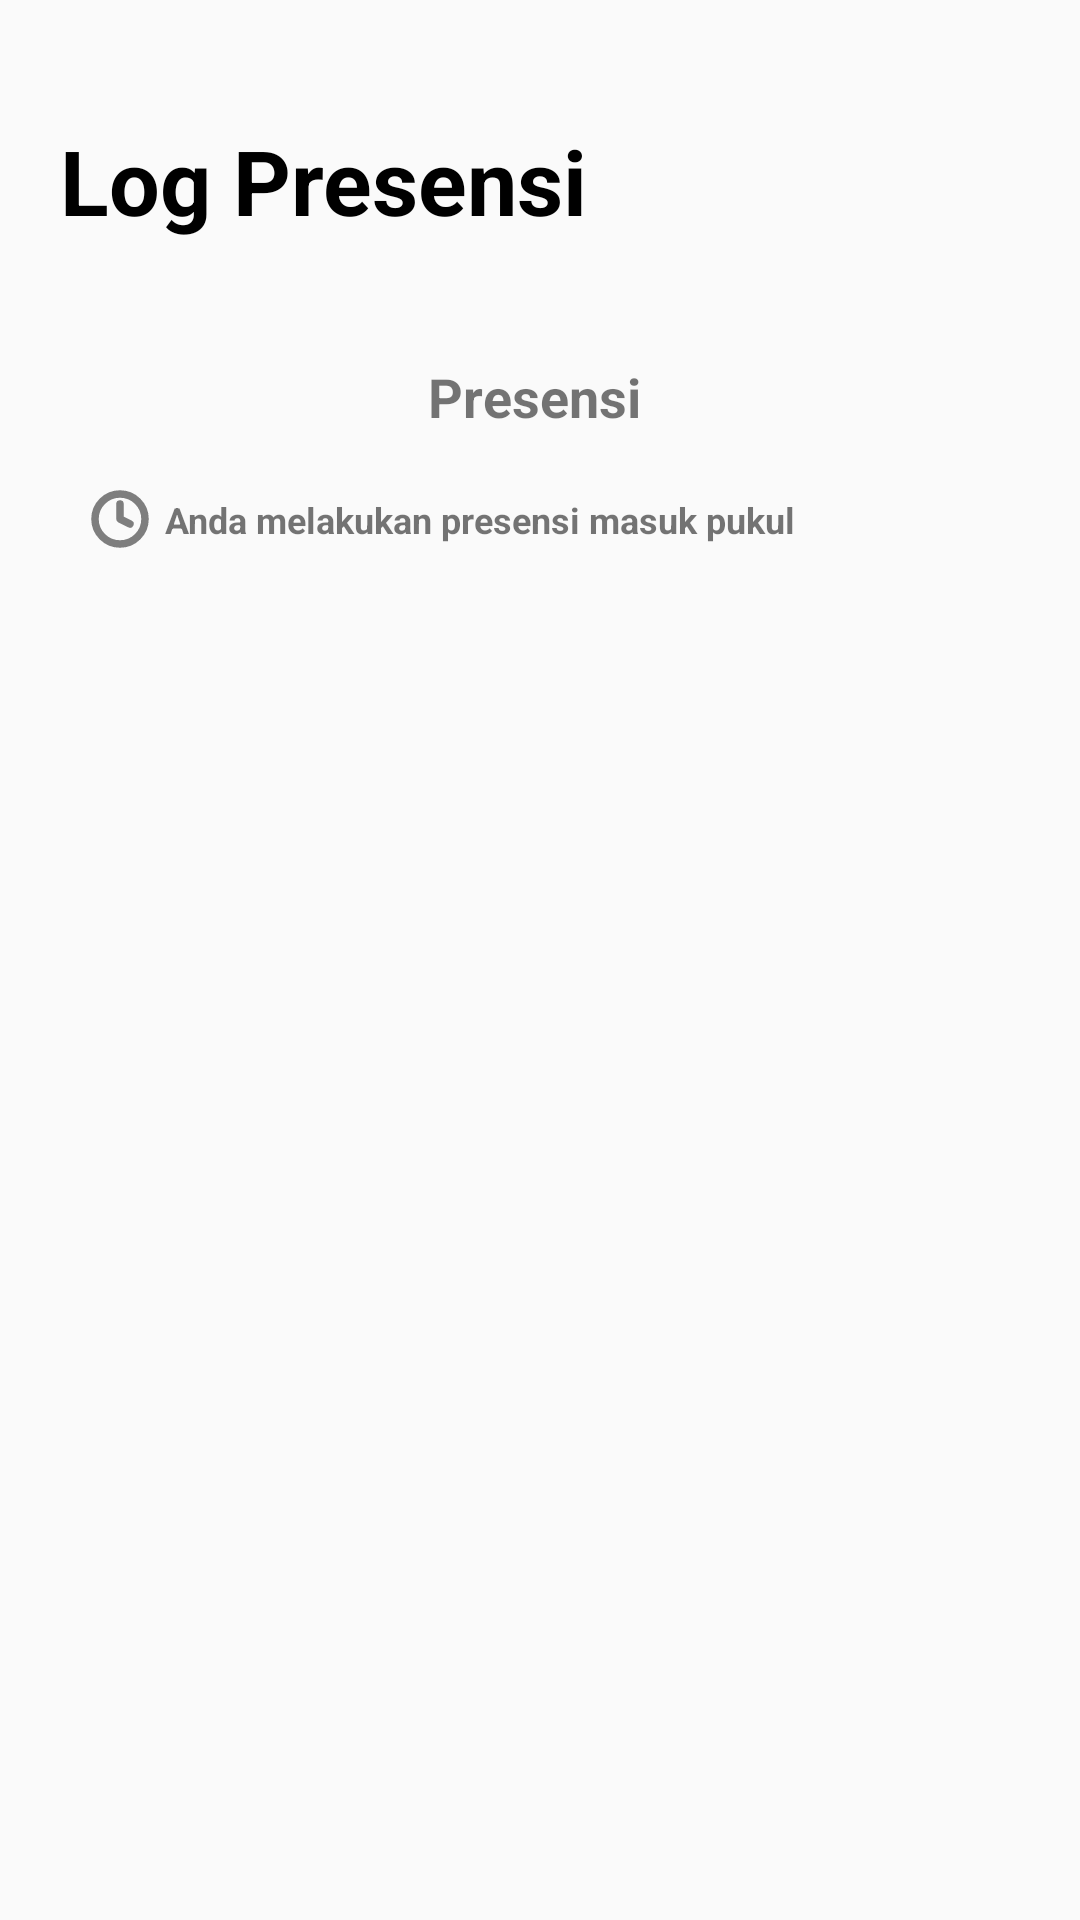

This screen was rendered from an Android layout file. Write that file and the resources it references.
<!-- AndroidManifest.xml: application theme Theme.Apsensi -->
<!-- res/layout/fragment_viewabsen.xml -->
<?xml version="1.0" encoding="utf-8"?>

<RelativeLayout xmlns:android="http://schemas.android.com/apk/res/android"
    xmlns:tools="http://schemas.android.com/tools"
    android:layout_width="match_parent"
    android:layout_height="match_parent"
    tools:context=".Fragment.viewabsenFragment">

    <TextView
        android:layout_width="190dp"
        android:layout_height="40dp"
        android:text="Log Presensi"
        android:textStyle="bold"
        android:textSize="30dp"
        android:textColor="@color/black"
        android:layout_marginTop="40dp"
        android:layout_marginStart="20dp"/>

   <TextView
       android:layout_width="match_parent"
       android:layout_height="wrap_content"
       android:layout_marginTop="120dp"
       android:text="Presensi "
       android:textAlignment="center"
       android:textSize="18dp"
       android:textStyle="bold"/>

    <LinearLayout
        android:layout_width="match_parent"
        android:layout_height="30dp"
        android:layout_marginTop="160dp">
        <ImageView
            android:layout_width="20dp"
            android:layout_height="20dp"
            android:src="@drawable/jam"
            android:layout_marginStart="30dp"
            android:layout_marginTop="3dp"/>
        <TextView
            android:layout_width="match_parent"
            android:layout_height="wrap_content"
            android:layout_marginTop="5dp"
            android:layout_marginStart="5dp"
            android:text="Anda melakukan presensi masuk pukul "
            android:textSize="12sp"
            android:textStyle="bold"/>

    </LinearLayout>



</RelativeLayout>
<!-- resources referenced by this layout -->
<resources>
  <color name="black">#FF000000</color>
  <!-- drawable jam (drawable) -->
  <vector xmlns:android="http://schemas.android.com/apk/res/android"
      android:width="12dp"
      android:height="12dp"
      android:viewportWidth="12"
      android:viewportHeight="12">
    <group>
      <clip-path
          android:pathData="M0,0h12v12h-12z"/>
      <path
          android:pathData="M6,11C8.761,11 11,8.761 11,6C11,3.239 8.761,1 6,1C3.239,1 1,3.239 1,6C1,8.761 3.239,11 6,11Z"
          android:strokeLineJoin="round"
          android:strokeWidth="1.5"
          android:fillColor="#00000000"
          android:strokeColor="#7E7E7E"
          android:strokeLineCap="round"/>
      <path
          android:pathData="M6,3V6L8,7"
          android:strokeLineJoin="round"
          android:strokeWidth="1.5"
          android:fillColor="#00000000"
          android:strokeColor="#7E7E7E"
          android:strokeLineCap="round"/>
    </group>
  </vector>
  <style name="Theme.Apsensi" parent="Theme.AppCompat.Light.DarkActionBar">
          <item name="colorPrimary">@color/primaryColor</item>
          <item name="colorAccent">@color/black</item>
          <item name="colorOnPrimary">@color/background</item>
          <item name="colorOutline">@color/backgroundInt</item>
          <item name="colorPrimaryDark">@color/colorPrimaryDark</item>
      </style>
  <color name="primaryColor">#7286D3</color>
  <color name="background">#FFFFFFFF</color>
  <color name="backgroundInt">#F6F6F6</color>
  <color name="colorPrimaryDark">#303F9F</color>
</resources>
